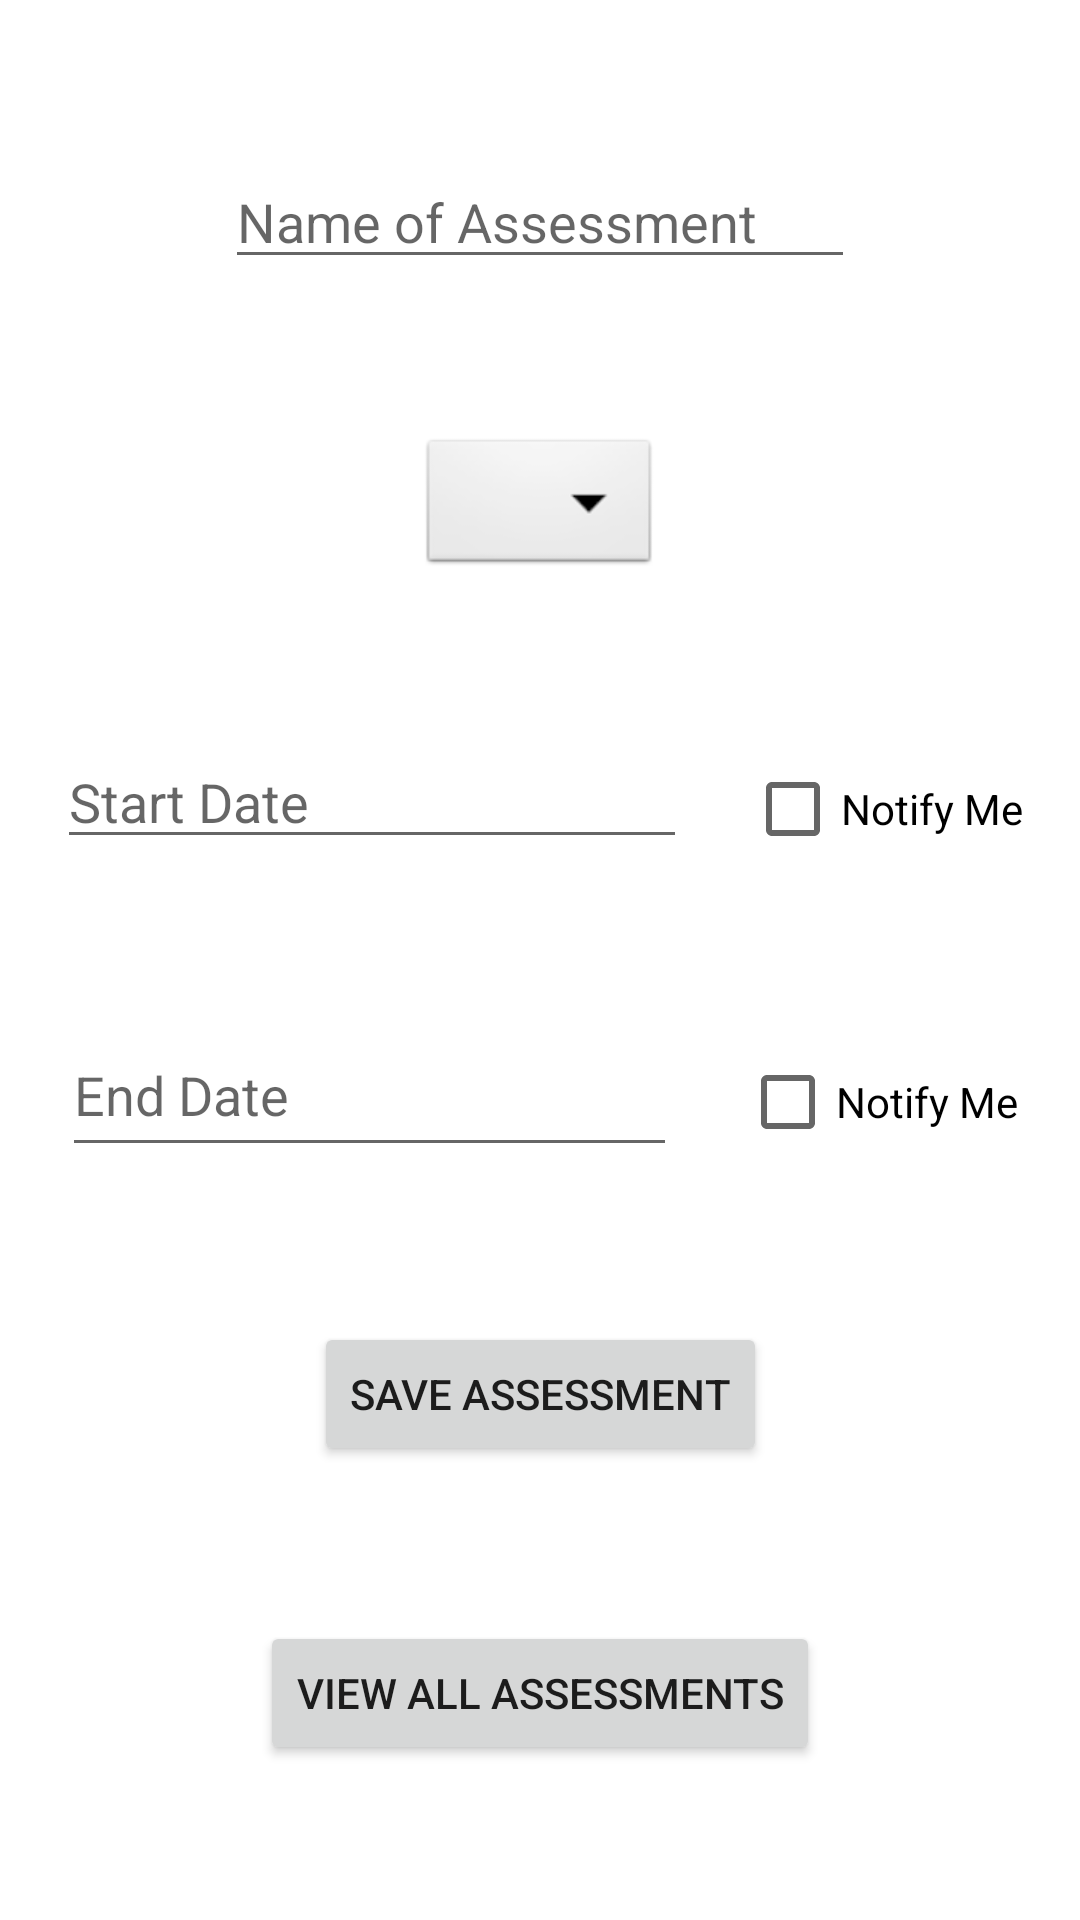

Android layout source for this screen:
<!-- AndroidManifest.xml: application theme Theme.Wguschedulerapp -->
<!-- res/layout/assessment_fragment.xml -->
<?xml version="1.0" encoding="utf-8"?>
<androidx.constraintlayout.widget.ConstraintLayout xmlns:android="http://schemas.android.com/apk/res/android"
    xmlns:app="http://schemas.android.com/apk/res-auto"
    xmlns:tools="http://schemas.android.com/tools"
    android:id="@+id/main"
    android:layout_width="match_parent"
    android:layout_height="match_parent"
    tools:context=".ui.assessment.AssessmentFragment">

    <EditText
        android:id="@+id/editTextName"
        android:layout_width="wrap_content"
        android:layout_height="wrap_content"
        android:ems="10"
        android:hint="Name of Assessment"
        android:importantForAutofill="no"
        android:inputType="textPersonName"
        app:layout_constraintBottom_toTopOf="@+id/spinner_assessment"
        app:layout_constraintEnd_toEndOf="parent"
        app:layout_constraintHorizontal_bias="0.5"
        app:layout_constraintStart_toStartOf="parent"
        app:layout_constraintTop_toTopOf="parent" />

    <Spinner
        android:id="@+id/spinner_assessment"
        android:layout_width="wrap_content"
        android:layout_height="wrap_content"
        android:background="@android:drawable/btn_dropdown"
        android:spinnerMode="dropdown"
        app:layout_constraintBottom_toTopOf="@+id/editTextStartDate"
        app:layout_constraintEnd_toEndOf="parent"
        app:layout_constraintHorizontal_bias="0.5"
        app:layout_constraintStart_toStartOf="parent"
        app:layout_constraintTop_toBottomOf="@+id/editTextName" />

    <CheckBox
        android:id="@+id/checboxStart"
        android:layout_width="wrap_content"
        android:layout_height="wrap_content"
        android:text="Notify Me"
        app:layout_constraintBottom_toBottomOf="parent"
        app:layout_constraintEnd_toEndOf="parent"
        app:layout_constraintHorizontal_bias="0.442"
        app:layout_constraintStart_toEndOf="@+id/editTextStartDate"
        app:layout_constraintTop_toTopOf="parent"
        app:layout_constraintVertical_bias="0.415" />

    <EditText
        android:id="@+id/editTextStartDate"
        android:layout_width="wrap_content"
        android:layout_height="wrap_content"
        android:ems="10"
        android:hint="Start Date"
        android:inputType="date"
        app:layout_constraintBottom_toTopOf="@+id/editTextEndDate"
        app:layout_constraintEnd_toEndOf="parent"
        app:layout_constraintEnd_toStartOf="@+id/checboxStart"
        app:layout_constraintHorizontal_bias="0.5"
        app:layout_constraintStart_toStartOf="parent"
        app:layout_constraintTop_toBottomOf="@+id/spinner_assessment" />

    <CheckBox
        android:id="@+id/checboxEnd"
        android:layout_width="wrap_content"
        android:layout_height="wrap_content"
        android:text="Notify Me"
        app:layout_constraintBottom_toTopOf="@+id/save_assessment_button"
        app:layout_constraintEnd_toEndOf="parent"
        app:layout_constraintHorizontal_bias="0.5"
        app:layout_constraintStart_toEndOf="@+id/editTextEndDate"
        app:layout_constraintTop_toBottomOf="@+id/checboxStart" />

    <EditText
        android:id="@+id/editTextEndDate"
        android:layout_width="205dp"
        android:layout_height="51dp"
        android:ems="10"
        android:hint="End Date"
        android:inputType="date"
        app:layout_constraintBottom_toTopOf="@+id/save_assessment_button"
        app:layout_constraintEnd_toEndOf="parent"
        app:layout_constraintEnd_toStartOf="@+id/checboxEnd"
        app:layout_constraintHorizontal_bias="0.5"
        app:layout_constraintStart_toStartOf="parent"
        app:layout_constraintTop_toBottomOf="@+id/editTextStartDate" />

    <Button
        android:id="@+id/save_assessment_button"
        android:layout_width="wrap_content"
        android:layout_height="wrap_content"
        android:text="Save Assessment"
        app:layout_constraintBottom_toTopOf="@+id/view_all_assessments_button"
        app:layout_constraintEnd_toEndOf="parent"
        app:layout_constraintHorizontal_bias="0.5"
        app:layout_constraintStart_toStartOf="parent"
        app:layout_constraintTop_toBottomOf="@+id/editTextEndDate" />

    <Button
        android:id="@+id/view_all_assessments_button"
        android:layout_width="wrap_content"
        android:layout_height="wrap_content"
        android:text="View All Assessments"
        app:layout_constraintBottom_toBottomOf="parent"
        app:layout_constraintEnd_toEndOf="parent"
        app:layout_constraintHorizontal_bias="0.5"
        app:layout_constraintStart_toStartOf="parent"
        app:layout_constraintTop_toBottomOf="@+id/save_assessment_button" />

</androidx.constraintlayout.widget.ConstraintLayout>
<!-- resources referenced by this layout -->
<resources>
  <style name="Theme.Wguschedulerapp" parent="Theme.MaterialComponents.DayNight.DarkActionBar">
          
          <item name="colorPrimary">@color/purple_500</item>
          <item name="colorPrimaryVariant">@color/purple_700</item>
          <item name="colorOnPrimary">@color/white</item>
          
          <item name="colorSecondary">@color/teal_200</item>
          <item name="colorSecondaryVariant">@color/teal_700</item>
          <item name="colorOnSecondary">@color/black</item>
          
          <item name="android:statusBarColor" tools:targetApi="l">?attr/colorPrimaryVariant</item>
          
      </style>
  <!-- not gathered from this repository: default colours our renderer supplied (Android Studio template values) -->
  <color name="purple_500">#FF6200EE</color>
  <color name="purple_700">#FF3700B3</color>
  <color name="teal_200">#FF03DAC5</color>
  <color name="teal_700">#FF018786</color>
  <color name="black">#FF000000</color>
  <color name="white">#FFFFFFFF</color>
</resources>
